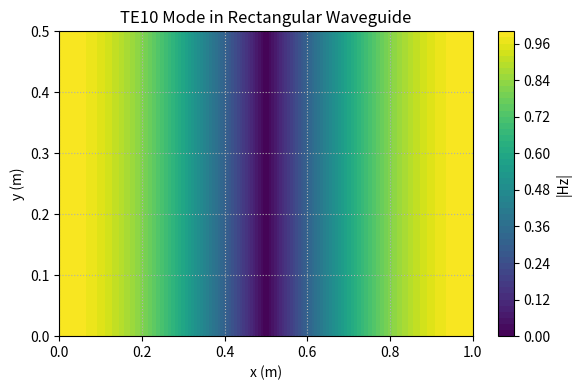
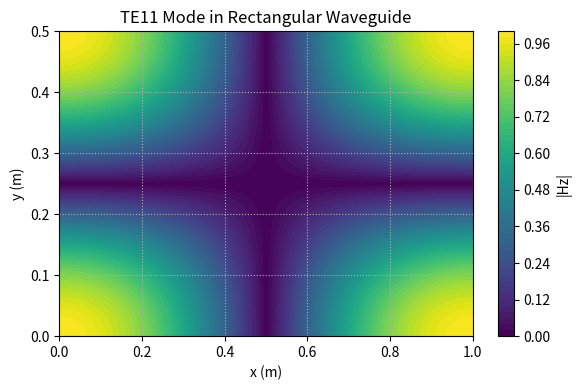
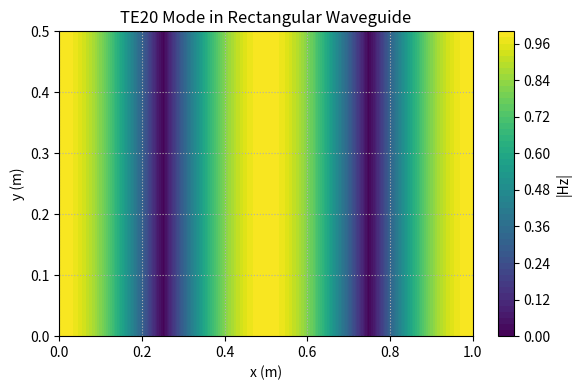

The matplotlib source for these figures, in order:
import numpy as np
import matplotlib.pyplot as plt

def plot_te_mode(m, n, a=1.0, b=0.5, resolution=100):
    """

    
    Plot the magnitude of the TE_mn mode field pattern in a rectangular waveguide.
    
    Parameters:
        m, n       : Mode indices (integers)
        a, b       : Waveguide dimensions (in meters)
        resolution : Grid resolution for plotting
    """
    x = np.linspace(0, a, resolution)
    y = np.linspace(0, b, resolution)
    X, Y = np.meshgrid(x, y)

    Hz = np.cos(m * np.pi * X / a) * np.cos(n * np.pi * Y / b)
    field_magnitude = np.abs(Hz)

    plt.figure(figsize=(6, 4))
    plt.contourf(X, Y, field_magnitude, 50, cmap='viridis')
    plt.colorbar(label='|Hz|')
    plt.title(f'TE{m}{n} Mode in Rectangular Waveguide')
    plt.xlabel('x (m)')
    plt.ylabel('y (m)')
    plt.grid(True, linestyle=':')
    plt.tight_layout()
    plt.show()

# Example usage: plot TE10, TE11, and TE20
plot_te_mode(1, 0)  # Dominant mode
plot_te_mode(1, 1)  # Higher-order mode
plot_te_mode(2, 0)  # Higher-order mode
